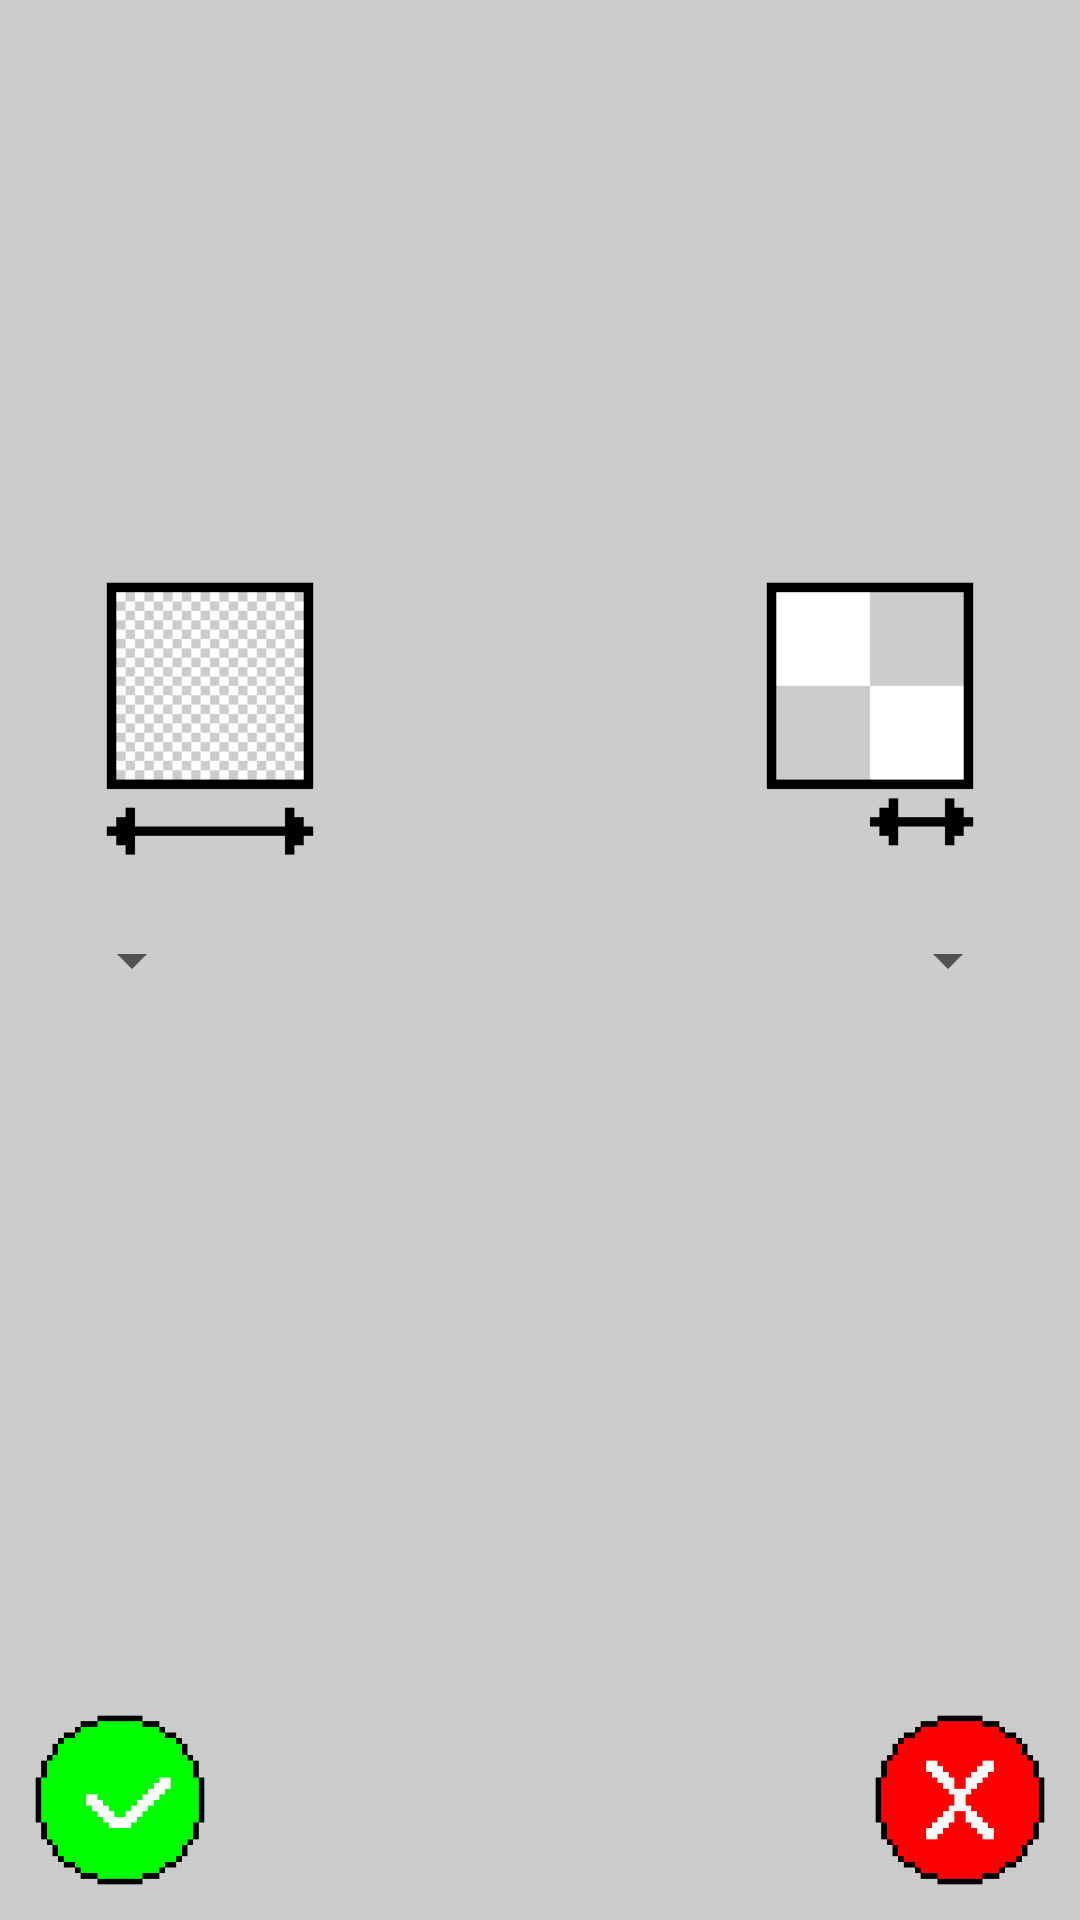

Produce the Android XML layout that renders to this screen, including the resource entries it uses.
<!-- AndroidManifest.xml: application theme Theme.AppCompat.Light.NoActionBar.FullScreen -->
<!-- res/layout/dialog_settings_square.xml -->
<?xml version="1.0" encoding="utf-8"?>
<RelativeLayout xmlns:android="http://schemas.android.com/apk/res/android"
    android:layout_width="match_parent"
    android:layout_height="match_parent"
    android:background="@color/lightGray" >

    <ImageView
        android:id="@+id/imageViewDimension"
        android:layout_width="100dp"
        android:layout_height="100dp"
        android:layout_alignParentStart="true"
        android:layout_above="@+id/spinner_image_dimension"
        android:gravity="center"
        android:scaleType="fitCenter"
        android:adjustViewBounds="true"
        android:layout_gravity="center"
        android:src="@mipmap/dimension32"
        android:layout_margin="20dp" />

    <Spinner
        android:id="@+id/spinner_image_dimension"
        android:layout_width="wrap_content"
        android:layout_height="wrap_content"
        android:layout_marginStart="20dp"
        android:layout_centerVertical="true"
        android:layout_alignParentStart="true"
        android:dropDownWidth="100dp"
        android:textAlignment="center"/>

    <ImageView
        android:id="@+id/imageViewResolution"
        android:layout_width="100dp"
        android:layout_height="100dp"
        android:layout_alignParentEnd="true"
        android:layout_above="@+id/spinner_image_resolution"
        android:gravity="center"
        android:scaleType="fitCenter"
        android:adjustViewBounds="true"
        android:layout_gravity="center"
        android:src="@mipmap/resolution32"
        android:layout_margin="20dp" />

    <Spinner
        android:id="@+id/spinner_image_resolution"
        android:layout_width="wrap_content"
        android:layout_height="wrap_content"
        android:layout_marginEnd="20dp"
        android:layout_centerVertical="true"
        android:layout_alignParentEnd="true"
        android:dropDownWidth="100dp"
        android:textAlignment="center"/>

    <ImageButton
        android:id="@+id/image_button_settings_confirm"
        android:layout_width="60dp"
        android:layout_height="60dp"
        android:layout_alignParentBottom="true"
        android:layout_alignParentStart="true"
        android:layout_margin="10dp"
        android:scaleType="fitCenter"
        android:adjustViewBounds="true"
        android:layout_gravity="center"
        android:background="@color/translucent"
        android:src="@mipmap/confirm32" />

    <ImageButton
        android:id="@+id/image_button_settings_exit"
        android:layout_width="60dp"
        android:layout_height="60dp"
        android:layout_alignParentBottom="true"
        android:layout_alignParentEnd="true"
        android:layout_margin="10dp"
        android:scaleType="fitCenter"
        android:adjustViewBounds="true"
        android:layout_gravity="center"
        android:background="@color/translucent"
        android:src="@mipmap/close32" />

</RelativeLayout>
<!-- resources referenced by this layout -->
<resources>
  <color name="lightGray">#CCCCCC</color>
  <color name="translucent">#00000000</color>
  <!-- mipmap close32: png bitmap (mipmap-hdpi, 1171 bytes) -->
  <!-- mipmap confirm32: png bitmap (mipmap-hdpi, 1129 bytes) -->
  <!-- mipmap dimension32: png bitmap (mipmap-hdpi, 1087 bytes) -->
  <!-- mipmap resolution32: png bitmap (mipmap-hdpi, 930 bytes) -->
  <style name="Theme.AppCompat.Light.NoActionBar.FullScreen" parent="@style/Theme.AppCompat.Light.NoActionBar">
          <item name="android:windowNoTitle">true</item>
          <item name="android:windowActionBar">false</item>
          <item name="android:windowFullscreen">true</item>
          <item name="android:windowContentOverlay">@null</item>
      </style>
</resources>
